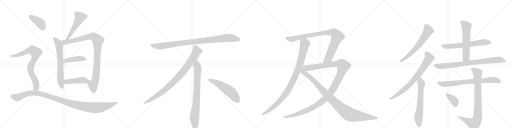
t = 0.00 s
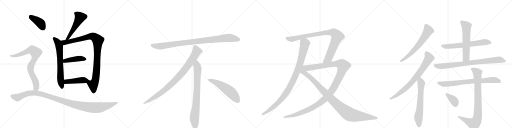
t = 4.31 s
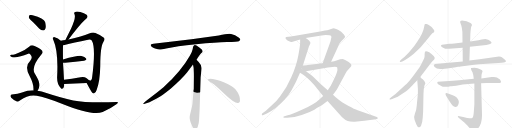
t = 8.61 s
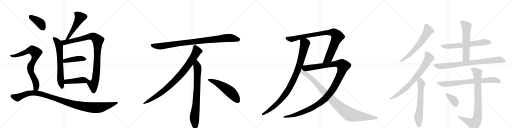
t = 12.92 s
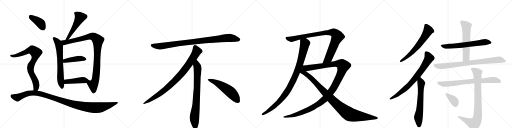
t = 17.22 s
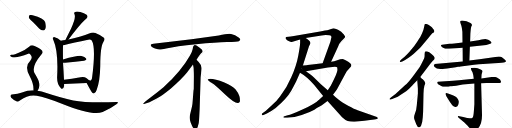
t = 21.53 s

The animated SVG that drew these frames (rendered in a browser with its animation timeline set to each time). Animation: 25 CSS @keyframes rules; one cycle of 21.53 s.

<svg version="1.1" viewBox="0 0 4096 1024" xmlns="http://www.w3.org/2000/svg">
  <g stroke="lightgray" stroke-dasharray="1,1" stroke-width="1" transform="scale(4, 4)">
    <line x1="0" y1="0" x2="256" y2="256"></line>
    <line x1="256" y1="0" x2="0" y2="256"></line>
    <line x1="128" y1="0" x2="128" y2="256"></line>
    <line x1="0" y1="128" x2="256" y2="128"></line>
    <line x1="256" y1="0" x2="512" y2="256"></line>
    <line x1="512" y1="0" x2="256" y2="256"></line>
    <line x1="384" y1="0" x2="384" y2="256"></line>
    <line x1="256" y1="128" x2="512" y2="128"></line>
    <line x1="512" y1="0" x2="768" y2="256"></line>
    <line x1="768" y1="0" x2="512" y2="256"></line>
    <line x1="640" y1="0" x2="640" y2="256"></line>
    <line x1="512" y1="128" x2="768" y2="128"></line>
    <line x1="768" y1="0" x2="1024" y2="256"></line>
    <line x1="1024" y1="0" x2="768" y2="256"></line>
    <line x1="896" y1="0" x2="896" y2="256"></line>
    <line x1="768" y1="128" x2="1024" y2="128"></line>
  </g>
<g transform="scale(1, -1) translate(0, -850)">
   <style type="text/css">
    @keyframes keyframes0 {
      from {
       stroke: black;
       stroke-dashoffset: 517;
       stroke-width: 128;
       }
       63% {
       animation-timing-function: step-end;
       stroke: black;
       stroke-dashoffset: 0;
       stroke-width: 128;
       }
       to {
       stroke: black;
       stroke-width: 1024;
       }
       }
       #make-me-a-hanzi-animation-0 {
         animation: keyframes0 0.670736s both;
         animation-delay: 0.000000s;
         animation-timing-function: linear;
       }
    @keyframes keyframes1 {
      from {
       stroke: black;
       stroke-dashoffset: 661;
       stroke-width: 128;
       }
       68% {
       animation-timing-function: step-end;
       stroke: black;
       stroke-dashoffset: 0;
       stroke-width: 128;
       }
       to {
       stroke: black;
       stroke-width: 1024;
       }
       }
       #make-me-a-hanzi-animation-1 {
         animation: keyframes1 0.787923s both;
         animation-delay: 0.670736s;
         animation-timing-function: linear;
       }
    @keyframes keyframes2 {
      from {
       stroke: black;
       stroke-dashoffset: 979;
       stroke-width: 128;
       }
       76% {
       animation-timing-function: step-end;
       stroke: black;
       stroke-dashoffset: 0;
       stroke-width: 128;
       }
       to {
       stroke: black;
       stroke-width: 1024;
       }
       }
       #make-me-a-hanzi-animation-2 {
         animation: keyframes2 1.046712s both;
         animation-delay: 1.458659s;
         animation-timing-function: linear;
       }
    @keyframes keyframes3 {
      from {
       stroke: black;
       stroke-dashoffset: 432;
       stroke-width: 128;
       }
       58% {
       animation-timing-function: step-end;
       stroke: black;
       stroke-dashoffset: 0;
       stroke-width: 128;
       }
       to {
       stroke: black;
       stroke-width: 1024;
       }
       }
       #make-me-a-hanzi-animation-3 {
         animation: keyframes3 0.601562s both;
         animation-delay: 2.505371s;
         animation-timing-function: linear;
       }
    @keyframes keyframes4 {
      from {
       stroke: black;
       stroke-dashoffset: 444;
       stroke-width: 128;
       }
       59% {
       animation-timing-function: step-end;
       stroke: black;
       stroke-dashoffset: 0;
       stroke-width: 128;
       }
       to {
       stroke: black;
       stroke-width: 1024;
       }
       }
       #make-me-a-hanzi-animation-4 {
         animation: keyframes4 0.611328s both;
         animation-delay: 3.106934s;
         animation-timing-function: linear;
       }
    @keyframes keyframes5 {
      from {
       stroke: black;
       stroke-dashoffset: 396;
       stroke-width: 128;
       }
       56% {
       animation-timing-function: step-end;
       stroke: black;
       stroke-dashoffset: 0;
       stroke-width: 128;
       }
       to {
       stroke: black;
       stroke-width: 1024;
       }
       }
       #make-me-a-hanzi-animation-5 {
         animation: keyframes5 0.572266s both;
         animation-delay: 3.718262s;
         animation-timing-function: linear;
       }
    @keyframes keyframes6 {
      from {
       stroke: black;
       stroke-dashoffset: 790;
       stroke-width: 128;
       }
       72% {
       animation-timing-function: step-end;
       stroke: black;
       stroke-dashoffset: 0;
       stroke-width: 128;
       }
       to {
       stroke: black;
       stroke-width: 1024;
       }
       }
       #make-me-a-hanzi-animation-6 {
         animation: keyframes6 0.892904s both;
         animation-delay: 4.290527s;
         animation-timing-function: linear;
       }
    @keyframes keyframes7 {
      from {
       stroke: black;
       stroke-dashoffset: 1121;
       stroke-width: 128;
       }
       78% {
       animation-timing-function: step-end;
       stroke: black;
       stroke-dashoffset: 0;
       stroke-width: 128;
       }
       to {
       stroke: black;
       stroke-width: 1024;
       }
       }
       #make-me-a-hanzi-animation-7 {
         animation: keyframes7 1.162272s both;
         animation-delay: 5.183431s;
         animation-timing-function: linear;
       }
    @keyframes keyframes8 {
      from {
       stroke: black;
       stroke-dashoffset: 952;
       stroke-width: 128;
       }
       76% {
       animation-timing-function: step-end;
       stroke: black;
       stroke-dashoffset: 0;
       stroke-width: 128;
       }
       to {
       stroke: black;
       stroke-width: 1024;
       }
       }
       #make-me-a-hanzi-animation-8 {
         animation: keyframes8 1.024740s both;
         animation-delay: 6.345703s;
         animation-timing-function: linear;
       }
    @keyframes keyframes9 {
      from {
       stroke: black;
       stroke-dashoffset: 897;
       stroke-width: 128;
       }
       74% {
       animation-timing-function: step-end;
       stroke: black;
       stroke-dashoffset: 0;
       stroke-width: 128;
       }
       to {
       stroke: black;
       stroke-width: 1024;
       }
       }
       #make-me-a-hanzi-animation-9 {
         animation: keyframes9 0.979980s both;
         animation-delay: 7.370443s;
         animation-timing-function: linear;
       }
    @keyframes keyframes10 {
      from {
       stroke: black;
       stroke-dashoffset: 792;
       stroke-width: 128;
       }
       72% {
       animation-timing-function: step-end;
       stroke: black;
       stroke-dashoffset: 0;
       stroke-width: 128;
       }
       to {
       stroke: black;
       stroke-width: 1024;
       }
       }
       #make-me-a-hanzi-animation-10 {
         animation: keyframes10 0.894531s both;
         animation-delay: 8.350423s;
         animation-timing-function: linear;
       }
    @keyframes keyframes11 {
      from {
       stroke: black;
       stroke-dashoffset: 548;
       stroke-width: 128;
       }
       64% {
       animation-timing-function: step-end;
       stroke: black;
       stroke-dashoffset: 0;
       stroke-width: 128;
       }
       to {
       stroke: black;
       stroke-width: 1024;
       }
       }
       #make-me-a-hanzi-animation-11 {
         animation: keyframes11 0.695964s both;
         animation-delay: 9.244954s;
         animation-timing-function: linear;
       }
    @keyframes keyframes12 {
      from {
       stroke: black;
       stroke-dashoffset: 979;
       stroke-width: 128;
       }
       76% {
       animation-timing-function: step-end;
       stroke: black;
       stroke-dashoffset: 0;
       stroke-width: 128;
       }
       to {
       stroke: black;
       stroke-width: 1024;
       }
       }
       #make-me-a-hanzi-animation-12 {
         animation: keyframes12 1.046712s both;
         animation-delay: 9.940918s;
         animation-timing-function: linear;
       }
    @keyframes keyframes13 {
      from {
       stroke: black;
       stroke-dashoffset: 920;
       stroke-width: 128;
       }
       75% {
       animation-timing-function: step-end;
       stroke: black;
       stroke-dashoffset: 0;
       stroke-width: 128;
       }
       to {
       stroke: black;
       stroke-width: 1024;
       }
       }
       #make-me-a-hanzi-animation-13 {
         animation: keyframes13 0.998698s both;
         animation-delay: 10.987630s;
         animation-timing-function: linear;
       }
    @keyframes keyframes14 {
      from {
       stroke: black;
       stroke-dashoffset: 1246;
       stroke-width: 128;
       }
       80% {
       animation-timing-function: step-end;
       stroke: black;
       stroke-dashoffset: 0;
       stroke-width: 128;
       }
       to {
       stroke: black;
       stroke-width: 1024;
       }
       }
       #make-me-a-hanzi-animation-14 {
         animation: keyframes14 1.263997s both;
         animation-delay: 11.986328s;
         animation-timing-function: linear;
       }
    @keyframes keyframes15 {
      from {
       stroke: black;
       stroke-dashoffset: 1021;
       stroke-width: 128;
       }
       77% {
       animation-timing-function: step-end;
       stroke: black;
       stroke-dashoffset: 0;
       stroke-width: 128;
       }
       to {
       stroke: black;
       stroke-width: 1024;
       }
       }
       #make-me-a-hanzi-animation-15 {
         animation: keyframes15 1.080892s both;
         animation-delay: 13.250326s;
         animation-timing-function: linear;
       }
    @keyframes keyframes16 {
      from {
       stroke: black;
       stroke-dashoffset: 638;
       stroke-width: 128;
       }
       67% {
       animation-timing-function: step-end;
       stroke: black;
       stroke-dashoffset: 0;
       stroke-width: 128;
       }
       to {
       stroke: black;
       stroke-width: 1024;
       }
       }
       #make-me-a-hanzi-animation-16 {
         animation: keyframes16 0.769206s both;
         animation-delay: 14.331217s;
         animation-timing-function: linear;
       }
    @keyframes keyframes17 {
      from {
       stroke: black;
       stroke-dashoffset: 766;
       stroke-width: 128;
       }
       71% {
       animation-timing-function: step-end;
       stroke: black;
       stroke-dashoffset: 0;
       stroke-width: 128;
       }
       to {
       stroke: black;
       stroke-width: 1024;
       }
       }
       #make-me-a-hanzi-animation-17 {
         animation: keyframes17 0.873372s both;
         animation-delay: 15.100423s;
         animation-timing-function: linear;
       }
    @keyframes keyframes18 {
      from {
       stroke: black;
       stroke-dashoffset: 637;
       stroke-width: 128;
       }
       67% {
       animation-timing-function: step-end;
       stroke: black;
       stroke-dashoffset: 0;
       stroke-width: 128;
       }
       to {
       stroke: black;
       stroke-width: 1024;
       }
       }
       #make-me-a-hanzi-animation-18 {
         animation: keyframes18 0.768392s both;
         animation-delay: 15.973796s;
         animation-timing-function: linear;
       }
    @keyframes keyframes19 {
      from {
       stroke: black;
       stroke-dashoffset: 643;
       stroke-width: 128;
       }
       68% {
       animation-timing-function: step-end;
       stroke: black;
       stroke-dashoffset: 0;
       stroke-width: 128;
       }
       to {
       stroke: black;
       stroke-width: 1024;
       }
       }
       #make-me-a-hanzi-animation-19 {
         animation: keyframes19 0.773275s both;
         animation-delay: 16.742188s;
         animation-timing-function: linear;
       }
    @keyframes keyframes20 {
      from {
       stroke: black;
       stroke-dashoffset: 589;
       stroke-width: 128;
       }
       66% {
       animation-timing-function: step-end;
       stroke: black;
       stroke-dashoffset: 0;
       stroke-width: 128;
       }
       to {
       stroke: black;
       stroke-width: 1024;
       }
       }
       #make-me-a-hanzi-animation-20 {
         animation: keyframes20 0.729329s both;
         animation-delay: 17.515462s;
         animation-timing-function: linear;
       }
    @keyframes keyframes21 {
      from {
       stroke: black;
       stroke-dashoffset: 820;
       stroke-width: 128;
       }
       73% {
       animation-timing-function: step-end;
       stroke: black;
       stroke-dashoffset: 0;
       stroke-width: 128;
       }
       to {
       stroke: black;
       stroke-width: 1024;
       }
       }
       #make-me-a-hanzi-animation-21 {
         animation: keyframes21 0.917318s both;
         animation-delay: 18.244792s;
         animation-timing-function: linear;
       }
    @keyframes keyframes22 {
      from {
       stroke: black;
       stroke-dashoffset: 753;
       stroke-width: 128;
       }
       71% {
       animation-timing-function: step-end;
       stroke: black;
       stroke-dashoffset: 0;
       stroke-width: 128;
       }
       to {
       stroke: black;
       stroke-width: 1024;
       }
       }
       #make-me-a-hanzi-animation-22 {
         animation: keyframes22 0.862793s both;
         animation-delay: 19.162109s;
         animation-timing-function: linear;
       }
    @keyframes keyframes23 {
      from {
       stroke: black;
       stroke-dashoffset: 862;
       stroke-width: 128;
       }
       74% {
       animation-timing-function: step-end;
       stroke: black;
       stroke-dashoffset: 0;
       stroke-width: 128;
       }
       to {
       stroke: black;
       stroke-width: 1024;
       }
       }
       #make-me-a-hanzi-animation-23 {
         animation: keyframes23 0.951497s both;
         animation-delay: 20.024902s;
         animation-timing-function: linear;
       }
    @keyframes keyframes24 {
      from {
       stroke: black;
       stroke-dashoffset: 366;
       stroke-width: 128;
       }
       54% {
       animation-timing-function: step-end;
       stroke: black;
       stroke-dashoffset: 0;
       stroke-width: 128;
       }
       to {
       stroke: black;
       stroke-width: 1024;
       }
       }
       #make-me-a-hanzi-animation-24 {
         animation: keyframes24 0.547852s both;
         animation-delay: 20.976400s;
         animation-timing-function: linear;
       }
</style>
<path d="M 548 534 Q 638 654 676 688 Q 682 694 690 700 Q 709 716 693 732 Q 674 745 643 754 Q 613 761 601 755 Q 588 749 596 737 Q 609 707 568 621 Q 546 578 523 530 C 510 503 530 510 548 534 Z" fill="lightgray"></path> 
<path d="M 486 525 Q 464 544 438 552 Q 431 555 425 550 Q 418 546 426 533 Q 468 440 457 237 Q 454 174 489 143 Q 490 143 492 141 Q 508 134 513 165 Q 513 172 514 178 L 512 212 Q 509 279 504 348 L 504 374 Q 503 438 504 489 C 504 511 504 511 486 525 Z" fill="lightgray"></path> 
<path d="M 693 187 Q 705 163 732 117 Q 741 101 751 103 Q 766 106 773 131 Q 800 201 802 323 Q 802 479 828 517 Q 843 538 831 549 Q 809 568 763 586 Q 744 596 713 582 Q 656 558 548 534 L 523 530 Q 504 529 486 525 C 456 520 474 484 504 489 Q 510 489 516 490 Q 589 508 705 532 Q 724 536 734 527 Q 768 472 737 232 Q 736 210 727 207 Q 724 206 712 209 C 684 205 684 205 693 187 Z" fill="lightgray"></path> 
<path d="M 504 348 Q 511 347 522 348 Q 609 358 673 365 Q 698 368 689 382 Q 679 398 652 403 Q 622 409 504 374 C 475 366 474 350 504 348 Z" fill="lightgray"></path> 
<path d="M 514 178 Q 602 182 693 187 C 723 189 730 189 712 209 Q 705 218 690 227 Q 674 237 644 232 Q 571 219 512 212 C 482 208 484 177 514 178 Z" fill="lightgray"></path> 
<path d="M 265 673 Q 287 651 313 623 Q 328 607 346 607 Q 358 608 364 623 Q 371 639 361 674 Q 352 704 261 728 Q 243 732 236 729 Q 230 725 231 710 Q 235 697 265 673 Z" fill="lightgray"></path> 
<path d="M 301 125 Q 322 152 311 197 Q 304 219 278 262 Q 247 316 331 415 Q 365 443 285 478 Q 281 481 276 482 Q 252 495 233 477 Q 203 452 163 435 Q 109 410 91 412 Q 84 412 81 407 Q 80 401 89 397 Q 131 381 226 420 Q 233 424 243 415 Q 265 393 242 364 Q 193 318 237 243 Q 273 174 267 127 C 266 97 286 99 301 125 Z" fill="lightgray"></path> 
<path d="M 267 127 Q 221 128 176 111 Q 145 99 95 95 Q 88 95 85 86 Q 81 79 90 69 Q 108 51 132 40 Q 144 34 162 48 Q 226 96 294 84 Q 361 72 500 19 Q 740 -78 821 -46 Q 882 -21 934 18 Q 956 34 932 34 Q 701 25 586 46 Q 490 67 365 108 Q 334 121 301 125 L 267 127 Z" fill="lightgray"></path> 
<path d="M 1750 566 L 1532 537 L 1227 500 Q 1194 497 1211 479 Q 1219 472 1240 463 Q 1268 455 1277 454 Q 1287 453 1329 462 Q 1407 481 1569 497 Q 1731 512 1816 514 Q 1901 516 1911 521 Q 1933 531 1912 548 Q 1880 575 1849 579 Q 1819 583 1750 566 Z" fill="lightgray"></path> 
<path d="M 1572 372 Q 1600 415 1607 422 L 1618 432 Q 1621 435 1621 441 Q 1621 446 1614 454 Q 1596 471 1572 486 Q 1561 491 1557 490 L 1552 487 Q 1550 486 1548 482 Q 1546 477 1545 476 L 1541 456 Q 1538 437 1520 406 Q 1448 278 1308 152 Q 1259 111 1204 70 Q 1150 29 1148 24 Q 1141 14 1158 20 L 1183 28 Q 1203 33 1271 72 Q 1292 83 1365 141 Q 1446 209 1496 270 L 1544 334 L 1572 372 Z" fill="lightgray"></path> 
<path d="M 1597 -24 L 1605 232 L 1611 284 Q 1613 300 1613 307 Q 1613 328 1595 346 Q 1593 351 1572 372 C 1551 394 1539 364 1544 334 L 1549 306 Q 1551 265 1551 244 L 1550 138 Q 1548 132 1546 102 L 1542 49 Q 1540 16 1536 -2 L 1521 -64 Q 1513 -92 1522 -117 L 1524 -126 Q 1526 -132 1538 -159 Q 1551 -186 1563 -185 Q 1575 -184 1582 -163 L 1590 -133 Q 1593 -110 1594 -82 L 1597 -24 Z" fill="lightgray"></path> 
<path d="M 1662 215 Q 1665 204 1695 186 Q 1725 167 1801 94 Q 1878 21 1905 26 Q 1915 27 1920 41 Q 1924 85 1885 135 Q 1860 165 1795 191 Q 1712 222 1674 219 Q 1661 219 1662 215 Z" fill="lightgray"></path> 
<path d="M 2401 535 L 2401 509 Q 2401 486 2386 404 Q 2371 322 2330 232 Q 2298 154 2240 79 Q 2212 41 2179 12 L 2127 -35 L 2097 -58 Q 2093 -62 2095 -68 Q 2097 -74 2103 -71 L 2135 -57 Q 2167 -43 2205 -14 Q 2294 61 2330 124 Q 2348 157 2369 198 L 2400 268 L 2423 326 L 2472 480 L 2482 500 Q 2488 512 2472 526 Q 2457 540 2445 546 C 2420 563 2401 565 2401 535 Z" fill="lightgray"></path> 
<path d="M 2561 598 L 2386 568 Q 2347 561 2326 559 L 2289 554 Q 2284 551 2284 546 Q 2284 534 2313 520 Q 2323 516 2330 515 Q 2338 514 2354 521 Q 2370 527 2401 535 L 2445 546 L 2572 567 L 2605 570 Q 2644 570 2648 565 Q 2652 559 2651 549 Q 2647 542 2647 532 L 2643 516 L 2581 345 C 2571 317 2636 330 2649 357 L 2706 481 Q 2712 502 2732 523 L 2748 539 Q 2751 541 2757 549 Q 2765 556 2757 565 Q 2753 574 2741 585 Q 2730 596 2717 604 Q 2705 612 2689 618 Q 2673 624 2668 624 L 2649 618 Q 2630 612 2618 609 L 2600 606 Q 2582 602 2561 598 Z" fill="lightgray"></path> 
<path d="M 2585 82 L 2557 57 Q 2520 20 2424 -23 Q 2328 -67 2302 -72 L 2275 -79 Q 2264 -81 2267 -88 Q 2268 -92 2281 -92 L 2298 -92 Q 2352 -92 2414 -70 Q 2477 -48 2515 -27 Q 2535 -14 2553 -4 Q 2572 6 2588 19 L 2620 43 L 2664 92 L 2695 134 L 2764 263 Q 2774 281 2785 292 L 2801 310 Q 2810 320 2811 327 Q 2811 343 2772 364 Q 2756 375 2742 378 L 2721 377 L 2692 366 Q 2677 360 2649 357 L 2581 345 L 2462 330 Q 2461 329 2423 326 C 2393 323 2418 275 2448 280 L 2623 310 L 2679 316 Q 2696 315 2698 311 Q 2702 293 2696 274 Q 2691 254 2671 215 L 2646 164 L 2622 128 L 2585 82 Z" fill="lightgray"></path> 
<path d="M 2400 268 L 2429 251 Q 2453 234 2484 202 Q 2515 170 2530 150 L 2585 82 L 2620 43 L 2737 -88 Q 2760 -110 2781 -117 Q 2802 -124 2837 -123 L 2915 -115 Q 2967 -111 2994 -106 L 3016 -101 Q 3023 -100 3022 -94 Q 3021 -88 3015 -86 L 2861 -32 Q 2838 -24 2785 4 Q 2733 31 2710 52 Q 2677 78 2664 92 L 2622 128 L 2567 176 L 2528 214 Q 2493 248 2481 256 Q 2469 266 2448 280 C 2388 322 2325 312 2400 268 Z" fill="lightgray"></path> 
<path d="M 3380 490 L 3427 546 Q 3455 582 3461 586 Q 3468 590 3471 593 Q 3481 602 3464 620 Q 3458 632 3439 644 Q 3421 656 3412 658 Q 3403 660 3401 658 L 3397 654 L 3392 630 Q 3389 610 3376 582 Q 3364 554 3349 534 Q 3338 515 3314 482 L 3274 434 Q 3257 415 3237 396 L 3210 374 Q 3198 362 3198 360 Q 3198 357 3202 355 Q 3207 353 3223 361 L 3244 373 Q 3271 387 3288 402 Q 3306 415 3323 432 L 3355 462 Q 3366 474 3380 490 Z" fill="lightgray"></path> 
<path d="M 3116 59 L 3118 54 Q 3119 53 3137 58 L 3162 68 Q 3182 76 3203 91 L 3240 115 Q 3257 126 3290 159 Q 3304 172 3338 208 L 3362 234 L 3441 338 Q 3444 344 3461 362 Q 3475 373 3476 378 Q 3478 383 3477 390 Q 3473 403 3454 417 L 3434 432 Q 3408 444 3402 438 Q 3397 432 3397 416 Q 3397 399 3396 394 Q 3395 388 3387 370 L 3370 337 Q 3361 319 3348 300 L 3313 253 Q 3269 192 3240 168 L 3164 98 L 3132 74 Q 3116 61 3116 59 Z" fill="lightgray"></path> 
<path d="M 3338 208 L 3343 142 L 3343 101 L 3334 6 Q 3332 -30 3319 -60 Q 3307 -90 3317 -109 L 3330 -144 Q 3341 -168 3349 -168 Q 3360 -172 3369 -153 Q 3379 -134 3382 -90 Q 3385 -47 3385 -39 L 3388 102 Q 3389 143 3395 164 L 3403 184 Q 3403 197 3382 216 Q 3378 217 3362 234 C 3341 255 3336 238 3338 208 Z" fill="lightgray"></path> 
<path d="M 3759 476 L 3890 491 Q 3949 500 3926 519 Q 3910 531 3905 533 L 3890 537 Q 3881 539 3854 534 Q 3827 528 3801 524 L 3761 519 L 3700 511 L 3634 503 Q 3616 502 3596 500 L 3536 492 Q 3518 487 3538 472 Q 3548 465 3562 461 L 3592 461 Q 3613 461 3620 462 L 3701 469 L 3759 476 Z" fill="lightgray"></path> 
<path d="M 3755 367 L 3759 476 L 3761 519 L 3763 583 L 3765 605 Q 3768 642 3776 649 Q 3776 660 3764 667 Q 3735 683 3696 686 Q 3687 686 3683 682 Q 3678 675 3686 659 Q 3694 643 3699 596 L 3700 511 L 3701 469 L 3702 359 C 3702 329 3754 337 3755 367 Z" fill="lightgray"></path> 
<path d="M 3991 398 L 3836 376 L 3755 367 L 3702 359 L 3479 338 Q 3475 338 3470 326 Q 3470 322 3477 315 Q 3490 298 3522 298 Q 3534 298 3577 303 L 3646 312 L 3664 316 Q 3679 316 3685 318 L 3793 332 Q 3832 336 3864 338 L 3954 344 Q 4030 349 4038 352 Q 4047 355 4048 360 Q 4049 364 4035 376 L 4015 393 Q 4010 397 3991 398 Z" fill="lightgray"></path> 
<path d="M 3587 157 L 3602 160 Q 3607 161 3612 161 L 3649 165 L 3702 174 L 3795 183 L 3849 185 L 3892 186 Q 3902 187 3933 187 L 3988 186 Q 4004 186 4006 190 Q 4008 193 4008 198 Q 4004 209 4000 215 L 3975 230 Q 3963 237 3933 234 L 3851 223 L 3790 221 L 3672 209 Q 3648 207 3623 204 L 3503 196 Q 3496 191 3498 186 Q 3498 178 3537 158 Q 3539 156 3561 156 Q 3583 156 3587 157 Z" fill="lightgray"></path> 
<path d="M 3795 183 L 3795 17 L 3791 -37 Q 3788 -87 3778 -94 Q 3770 -97 3759 -96 L 3737 -93 L 3706 -85 L 3675 -79 Q 3665 -77 3663 -80 Q 3661 -83 3669 -91 L 3717 -131 L 3741 -156 Q 3754 -170 3765 -184 Q 3777 -199 3784 -202 Q 3791 -205 3808 -191 Q 3858 -156 3856 -65 L 3849 185 L 3851 223 L 3852 247 Q 3852 254 3856 266 Q 3861 277 3860 283 Q 3859 289 3845 295 Q 3821 309 3796 309 Q 3772 309 3769 306 Q 3766 302 3771 289 L 3780 272 L 3786 251 L 3790 221 L 3795 183 Z" fill="lightgray"></path> 
<path d="M 3622 89 L 3584 102 Q 3566 108 3567 104 Q 3559 102 3572 78 L 3597 38 L 3618 9 Q 3636 -10 3651 -4 Q 3660 -2 3666 13 Q 3673 27 3670 42 Q 3661 75 3622 89 Z" fill="lightgray"></path> 
      <clipPath id="make-me-a-hanzi-clip-0">
      <path d="M 548 534 Q 638 654 676 688 Q 682 694 690 700 Q 709 716 693 732 Q 674 745 643 754 Q 613 761 601 755 Q 588 749 596 737 Q 609 707 568 621 Q 546 578 523 530 C 510 503 530 510 548 534 Z" fill="lightgray"></path>
      </clipPath>
      <path clip-path="url(#make-me-a-hanzi-clip-0)" d="M 604 745 L 618 738 L 640 711 L 548 548 L 528 536 " fill="none" id="make-me-a-hanzi-animation-0" stroke-dasharray="389 778" stroke-linecap="round"></path>

      <clipPath id="make-me-a-hanzi-clip-1">
      <path d="M 486 525 Q 464 544 438 552 Q 431 555 425 550 Q 418 546 426 533 Q 468 440 457 237 Q 454 174 489 143 Q 490 143 492 141 Q 508 134 513 165 Q 513 172 514 178 L 512 212 Q 509 279 504 348 L 504 374 Q 503 438 504 489 C 504 511 504 511 486 525 Z" fill="lightgray"></path>
      </clipPath>
      <path clip-path="url(#make-me-a-hanzi-clip-1)" d="M 433 542 L 465 507 L 476 470 L 483 228 L 497 152 " fill="none" id="make-me-a-hanzi-animation-1" stroke-dasharray="533 1066" stroke-linecap="round"></path>

      <clipPath id="make-me-a-hanzi-clip-2">
      <path d="M 693 187 Q 705 163 732 117 Q 741 101 751 103 Q 766 106 773 131 Q 800 201 802 323 Q 802 479 828 517 Q 843 538 831 549 Q 809 568 763 586 Q 744 596 713 582 Q 656 558 548 534 L 523 530 Q 504 529 486 525 C 456 520 474 484 504 489 Q 510 489 516 490 Q 589 508 705 532 Q 724 536 734 527 Q 768 472 737 232 Q 736 210 727 207 Q 724 206 712 209 C 684 205 684 205 693 187 Z" fill="lightgray"></path>
      </clipPath>
      <path clip-path="url(#make-me-a-hanzi-clip-2)" d="M 493 521 L 508 513 L 532 513 L 730 560 L 759 551 L 783 528 L 774 297 L 762 205 L 745 170 L 750 118 " fill="none" id="make-me-a-hanzi-animation-2" stroke-dasharray="851 1702" stroke-linecap="round"></path>

      <clipPath id="make-me-a-hanzi-clip-3">
      <path d="M 504 348 Q 511 347 522 348 Q 609 358 673 365 Q 698 368 689 382 Q 679 398 652 403 Q 622 409 504 374 C 475 366 474 350 504 348 Z" fill="lightgray"></path>
      </clipPath>
      <path clip-path="url(#make-me-a-hanzi-clip-3)" d="M 508 355 L 520 365 L 623 381 L 655 383 L 678 376 " fill="none" id="make-me-a-hanzi-animation-3" stroke-dasharray="304 608" stroke-linecap="round"></path>

      <clipPath id="make-me-a-hanzi-clip-4">
      <path d="M 514 178 Q 602 182 693 187 C 723 189 730 189 712 209 Q 705 218 690 227 Q 674 237 644 232 Q 571 219 512 212 C 482 208 484 177 514 178 Z" fill="lightgray"></path>
      </clipPath>
      <path clip-path="url(#make-me-a-hanzi-clip-4)" d="M 519 207 L 530 196 L 668 210 L 702 208 " fill="none" id="make-me-a-hanzi-animation-4" stroke-dasharray="316 632" stroke-linecap="round"></path>

      <clipPath id="make-me-a-hanzi-clip-5">
      <path d="M 265 673 Q 287 651 313 623 Q 328 607 346 607 Q 358 608 364 623 Q 371 639 361 674 Q 352 704 261 728 Q 243 732 236 729 Q 230 725 231 710 Q 235 697 265 673 Z" fill="lightgray"></path>
      </clipPath>
      <path clip-path="url(#make-me-a-hanzi-clip-5)" d="M 242 720 L 327 662 L 343 628 " fill="none" id="make-me-a-hanzi-animation-5" stroke-dasharray="268 536" stroke-linecap="round"></path>

      <clipPath id="make-me-a-hanzi-clip-6">
      <path d="M 301 125 Q 322 152 311 197 Q 304 219 278 262 Q 247 316 331 415 Q 365 443 285 478 Q 281 481 276 482 Q 252 495 233 477 Q 203 452 163 435 Q 109 410 91 412 Q 84 412 81 407 Q 80 401 89 397 Q 131 381 226 420 Q 233 424 243 415 Q 265 393 242 364 Q 193 318 237 243 Q 273 174 267 127 C 266 97 286 99 301 125 Z" fill="lightgray"></path>
      </clipPath>
      <path clip-path="url(#make-me-a-hanzi-clip-6)" d="M 88 405 L 129 405 L 247 449 L 265 446 L 287 429 L 279 386 L 249 332 L 243 303 L 251 262 L 288 184 L 290 150 L 273 133 " fill="none" id="make-me-a-hanzi-animation-6" stroke-dasharray="662 1324" stroke-linecap="round"></path>

      <clipPath id="make-me-a-hanzi-clip-7">
      <path d="M 267 127 Q 221 128 176 111 Q 145 99 95 95 Q 88 95 85 86 Q 81 79 90 69 Q 108 51 132 40 Q 144 34 162 48 Q 226 96 294 84 Q 361 72 500 19 Q 740 -78 821 -46 Q 882 -21 934 18 Q 956 34 932 34 Q 701 25 586 46 Q 490 67 365 108 Q 334 121 301 125 L 267 127 Z" fill="lightgray"></path>
      </clipPath>
      <path clip-path="url(#make-me-a-hanzi-clip-7)" d="M 99 81 L 140 70 L 232 104 L 305 104 L 605 11 L 747 -11 L 813 -8 L 936 26 " fill="none" id="make-me-a-hanzi-animation-7" stroke-dasharray="993 1986" stroke-linecap="round"></path>

      <clipPath id="make-me-a-hanzi-clip-8">
      <path d="M 1750 566 L 1532 537 L 1227 500 Q 1194 497 1211 479 Q 1219 472 1240 463 Q 1268 455 1277 454 Q 1287 453 1329 462 Q 1407 481 1569 497 Q 1731 512 1816 514 Q 1901 516 1911 521 Q 1933 531 1912 548 Q 1880 575 1849 579 Q 1819 583 1750 566 Z" fill="lightgray"></path>
      </clipPath>
      <path clip-path="url(#make-me-a-hanzi-clip-8)" d="M 1219 489 L 1241 482 L 1298 482 L 1527 515 L 1810 546 L 1849 547 L 1909 535 " fill="none" id="make-me-a-hanzi-animation-8" stroke-dasharray="824 1648" stroke-linecap="round"></path>

      <clipPath id="make-me-a-hanzi-clip-9">
      <path d="M 1572 372 Q 1600 415 1607 422 L 1618 432 Q 1621 435 1621 441 Q 1621 446 1614 454 Q 1596 471 1572 486 Q 1561 491 1557 490 L 1552 487 Q 1550 486 1548 482 Q 1546 477 1545 476 L 1541 456 Q 1538 437 1520 406 Q 1448 278 1308 152 Q 1259 111 1204 70 Q 1150 29 1148 24 Q 1141 14 1158 20 L 1183 28 Q 1203 33 1271 72 Q 1292 83 1365 141 Q 1446 209 1496 270 L 1544 334 L 1572 372 Z" fill="lightgray"></path>
      </clipPath>
      <path clip-path="url(#make-me-a-hanzi-clip-9)" d="M 1562 477 L 1575 440 L 1571 431 L 1525 357 L 1445 252 L 1343 151 L 1288 107 L 1153 23 " fill="none" id="make-me-a-hanzi-animation-9" stroke-dasharray="769 1538" stroke-linecap="round"></path>

      <clipPath id="make-me-a-hanzi-clip-10">
      <path d="M 1597 -24 L 1605 232 L 1611 284 Q 1613 300 1613 307 Q 1613 328 1595 346 Q 1593 351 1572 372 C 1551 394 1539 364 1544 334 L 1549 306 Q 1551 265 1551 244 L 1550 138 Q 1548 132 1546 102 L 1542 49 Q 1540 16 1536 -2 L 1521 -64 Q 1513 -92 1522 -117 L 1524 -126 Q 1526 -132 1538 -159 Q 1551 -186 1563 -185 Q 1575 -184 1582 -163 L 1590 -133 Q 1593 -110 1594 -82 L 1597 -24 Z" fill="lightgray"></path>
      </clipPath>
      <path clip-path="url(#make-me-a-hanzi-clip-10)" d="M 1573 361 L 1574 327 L 1581 309 L 1577 150 L 1569 15 L 1555 -94 L 1563 -172 " fill="none" id="make-me-a-hanzi-animation-10" stroke-dasharray="664 1328" stroke-linecap="round"></path>

      <clipPath id="make-me-a-hanzi-clip-11">
      <path d="M 1662 215 Q 1665 204 1695 186 Q 1725 167 1801 94 Q 1878 21 1905 26 Q 1915 27 1920 41 Q 1924 85 1885 135 Q 1860 165 1795 191 Q 1712 222 1674 219 Q 1661 219 1662 215 Z" fill="lightgray"></path>
      </clipPath>
      <path clip-path="url(#make-me-a-hanzi-clip-11)" d="M 1669 214 L 1712 198 L 1817 136 L 1865 93 L 1901 45 " fill="none" id="make-me-a-hanzi-animation-11" stroke-dasharray="420 840" stroke-linecap="round"></path>

      <clipPath id="make-me-a-hanzi-clip-12">
      <path d="M 2401 535 L 2401 509 Q 2401 486 2386 404 Q 2371 322 2330 232 Q 2298 154 2240 79 Q 2212 41 2179 12 L 2127 -35 L 2097 -58 Q 2093 -62 2095 -68 Q 2097 -74 2103 -71 L 2135 -57 Q 2167 -43 2205 -14 Q 2294 61 2330 124 Q 2348 157 2369 198 L 2400 268 L 2423 326 L 2472 480 L 2482 500 Q 2488 512 2472 526 Q 2457 540 2445 546 C 2420 563 2401 565 2401 535 Z" fill="lightgray"></path>
      </clipPath>
      <path clip-path="url(#make-me-a-hanzi-clip-12)" d="M 2410 529 L 2440 502 L 2396 328 L 2344 202 L 2300 121 L 2239 43 L 2201 5 L 2101 -64 " fill="none" id="make-me-a-hanzi-animation-12" stroke-dasharray="851 1702" stroke-linecap="round"></path>

      <clipPath id="make-me-a-hanzi-clip-13">
      <path d="M 2561 598 L 2386 568 Q 2347 561 2326 559 L 2289 554 Q 2284 551 2284 546 Q 2284 534 2313 520 Q 2323 516 2330 515 Q 2338 514 2354 521 Q 2370 527 2401 535 L 2445 546 L 2572 567 L 2605 570 Q 2644 570 2648 565 Q 2652 559 2651 549 Q 2647 542 2647 532 L 2643 516 L 2581 345 C 2571 317 2636 330 2649 357 L 2706 481 Q 2712 502 2732 523 L 2748 539 Q 2751 541 2757 549 Q 2765 556 2757 565 Q 2753 574 2741 585 Q 2730 596 2717 604 Q 2705 612 2689 618 Q 2673 624 2668 624 L 2649 618 Q 2630 612 2618 609 L 2600 606 Q 2582 602 2561 598 Z" fill="lightgray"></path>
      </clipPath>
      <path clip-path="url(#make-me-a-hanzi-clip-13)" d="M 2294 545 L 2340 538 L 2556 582 L 2650 592 L 2672 589 L 2697 562 L 2695 546 L 2631 390 L 2587 351 " fill="none" id="make-me-a-hanzi-animation-13" stroke-dasharray="792 1584" stroke-linecap="round"></path>

      <clipPath id="make-me-a-hanzi-clip-14">
      <path d="M 2585 82 L 2557 57 Q 2520 20 2424 -23 Q 2328 -67 2302 -72 L 2275 -79 Q 2264 -81 2267 -88 Q 2268 -92 2281 -92 L 2298 -92 Q 2352 -92 2414 -70 Q 2477 -48 2515 -27 Q 2535 -14 2553 -4 Q 2572 6 2588 19 L 2620 43 L 2664 92 L 2695 134 L 2764 263 Q 2774 281 2785 292 L 2801 310 Q 2810 320 2811 327 Q 2811 343 2772 364 Q 2756 375 2742 378 L 2721 377 L 2692 366 Q 2677 360 2649 357 L 2581 345 L 2462 330 Q 2461 329 2423 326 C 2393 323 2418 275 2448 280 L 2623 310 L 2679 316 Q 2696 315 2698 311 Q 2702 293 2696 274 Q 2691 254 2671 215 L 2646 164 L 2622 128 L 2585 82 Z" fill="lightgray"></path>
      </clipPath>
      <path clip-path="url(#make-me-a-hanzi-clip-14)" d="M 2434 324 L 2443 314 L 2466 306 L 2660 337 L 2711 340 L 2728 338 L 2746 320 L 2720 245 L 2673 154 L 2605 65 L 2548 19 L 2448 -36 L 2345 -74 L 2275 -87 " fill="none" id="make-me-a-hanzi-animation-14" stroke-dasharray="1118 2236" stroke-linecap="round"></path>

      <clipPath id="make-me-a-hanzi-clip-15">
      <path d="M 2400 268 L 2429 251 Q 2453 234 2484 202 Q 2515 170 2530 150 L 2585 82 L 2620 43 L 2737 -88 Q 2760 -110 2781 -117 Q 2802 -124 2837 -123 L 2915 -115 Q 2967 -111 2994 -106 L 3016 -101 Q 3023 -100 3022 -94 Q 3021 -88 3015 -86 L 2861 -32 Q 2838 -24 2785 4 Q 2733 31 2710 52 Q 2677 78 2664 92 L 2622 128 L 2567 176 L 2528 214 Q 2493 248 2481 256 Q 2469 266 2448 280 C 2388 322 2325 312 2400 268 Z" fill="lightgray"></path>
      </clipPath>
      <path clip-path="url(#make-me-a-hanzi-clip-15)" d="M 2422 318 L 2425 283 L 2433 269 L 2507 208 L 2684 25 L 2778 -53 L 2807 -68 L 2840 -75 L 3014 -94 " fill="none" id="make-me-a-hanzi-animation-15" stroke-dasharray="893 1786" stroke-linecap="round"></path>

      <clipPath id="make-me-a-hanzi-clip-16">
      <path d="M 3380 490 L 3427 546 Q 3455 582 3461 586 Q 3468 590 3471 593 Q 3481 602 3464 620 Q 3458 632 3439 644 Q 3421 656 3412 658 Q 3403 660 3401 658 L 3397 654 L 3392 630 Q 3389 610 3376 582 Q 3364 554 3349 534 Q 3338 515 3314 482 L 3274 434 Q 3257 415 3237 396 L 3210 374 Q 3198 362 3198 360 Q 3198 357 3202 355 Q 3207 353 3223 361 L 3244 373 Q 3271 387 3288 402 Q 3306 415 3323 432 L 3355 462 Q 3366 474 3380 490 Z" fill="lightgray"></path>
      </clipPath>
      <path clip-path="url(#make-me-a-hanzi-clip-16)" d="M 3407 649 L 3425 603 L 3383 535 L 3342 481 L 3282 418 L 3203 360 " fill="none" id="make-me-a-hanzi-animation-16" stroke-dasharray="510 1020" stroke-linecap="round"></path>

      <clipPath id="make-me-a-hanzi-clip-17">
      <path d="M 3116 59 L 3118 54 Q 3119 53 3137 58 L 3162 68 Q 3182 76 3203 91 L 3240 115 Q 3257 126 3290 159 Q 3304 172 3338 208 L 3362 234 L 3441 338 Q 3444 344 3461 362 Q 3475 373 3476 378 Q 3478 383 3477 390 Q 3473 403 3454 417 L 3434 432 Q 3408 444 3402 438 Q 3397 432 3397 416 Q 3397 399 3396 394 Q 3395 388 3387 370 L 3370 337 Q 3361 319 3348 300 L 3313 253 Q 3269 192 3240 168 L 3164 98 L 3132 74 Q 3116 61 3116 59 Z" fill="lightgray"></path>
      </clipPath>
      <path clip-path="url(#make-me-a-hanzi-clip-17)" d="M 3408 430 L 3433 386 L 3340 247 L 3248 147 L 3176 89 L 3120 58 " fill="none" id="make-me-a-hanzi-animation-17" stroke-dasharray="638 1276" stroke-linecap="round"></path>

      <clipPath id="make-me-a-hanzi-clip-18">
      <path d="M 3338 208 L 3343 142 L 3343 101 L 3334 6 Q 3332 -30 3319 -60 Q 3307 -90 3317 -109 L 3330 -144 Q 3341 -168 3349 -168 Q 3360 -172 3369 -153 Q 3379 -134 3382 -90 Q 3385 -47 3385 -39 L 3388 102 Q 3389 143 3395 164 L 3403 184 Q 3403 197 3382 216 Q 3378 217 3362 234 C 3341 255 3336 238 3338 208 Z" fill="lightgray"></path>
      </clipPath>
      <path clip-path="url(#make-me-a-hanzi-clip-18)" d="M 3365 224 L 3362 210 L 3370 184 L 3366 95 L 3358 -31 L 3347 -90 L 3352 -154 " fill="none" id="make-me-a-hanzi-animation-18" stroke-dasharray="509 1018" stroke-linecap="round"></path>

      <clipPath id="make-me-a-hanzi-clip-19">
      <path d="M 3759 476 L 3890 491 Q 3949 500 3926 519 Q 3910 531 3905 533 L 3890 537 Q 3881 539 3854 534 Q 3827 528 3801 524 L 3761 519 L 3700 511 L 3634 503 Q 3616 502 3596 500 L 3536 492 Q 3518 487 3538 472 Q 3548 465 3562 461 L 3592 461 Q 3613 461 3620 462 L 3701 469 L 3759 476 Z" fill="lightgray"></path>
      </clipPath>
      <path clip-path="url(#make-me-a-hanzi-clip-19)" d="M 3537 482 L 3570 478 L 3652 484 L 3878 514 L 3921 509 " fill="none" id="make-me-a-hanzi-animation-19" stroke-dasharray="515 1030" stroke-linecap="round"></path>

      <clipPath id="make-me-a-hanzi-clip-20">
      <path d="M 3755 367 L 3759 476 L 3761 519 L 3763 583 L 3765 605 Q 3768 642 3776 649 Q 3776 660 3764 667 Q 3735 683 3696 686 Q 3687 686 3683 682 Q 3678 675 3686 659 Q 3694 643 3699 596 L 3700 511 L 3701 469 L 3702 359 C 3702 329 3754 337 3755 367 Z" fill="lightgray"></path>
      </clipPath>
      <path clip-path="url(#make-me-a-hanzi-clip-20)" d="M 3692 675 L 3731 640 L 3729 391 L 3708 367 " fill="none" id="make-me-a-hanzi-animation-20" stroke-dasharray="461 922" stroke-linecap="round"></path>

      <clipPath id="make-me-a-hanzi-clip-21">
      <path d="M 3991 398 L 3836 376 L 3755 367 L 3702 359 L 3479 338 Q 3475 338 3470 326 Q 3470 322 3477 315 Q 3490 298 3522 298 Q 3534 298 3577 303 L 3646 312 L 3664 316 Q 3679 316 3685 318 L 3793 332 Q 3832 336 3864 338 L 3954 344 Q 4030 349 4038 352 Q 4047 355 4048 360 Q 4049 364 4035 376 L 4015 393 Q 4010 397 3991 398 Z" fill="lightgray"></path>
      </clipPath>
      <path clip-path="url(#make-me-a-hanzi-clip-21)" d="M 3482 326 L 3516 319 L 3565 323 L 3996 373 L 4040 360 " fill="none" id="make-me-a-hanzi-animation-21" stroke-dasharray="692 1384" stroke-linecap="round"></path>

      <clipPath id="make-me-a-hanzi-clip-22">
      <path d="M 3587 157 L 3602 160 Q 3607 161 3612 161 L 3649 165 L 3702 174 L 3795 183 L 3849 185 L 3892 186 Q 3902 187 3933 187 L 3988 186 Q 4004 186 4006 190 Q 4008 193 4008 198 Q 4004 209 4000 215 L 3975 230 Q 3963 237 3933 234 L 3851 223 L 3790 221 L 3672 209 Q 3648 207 3623 204 L 3503 196 Q 3496 191 3498 186 Q 3498 178 3537 158 Q 3539 156 3561 156 Q 3583 156 3587 157 Z" fill="lightgray"></path>
      </clipPath>
      <path clip-path="url(#make-me-a-hanzi-clip-22)" d="M 3507 188 L 3553 177 L 3929 211 L 3962 210 L 3999 196 " fill="none" id="make-me-a-hanzi-animation-22" stroke-dasharray="625 1250" stroke-linecap="round"></path>

      <clipPath id="make-me-a-hanzi-clip-23">
      <path d="M 3795 183 L 3795 17 L 3791 -37 Q 3788 -87 3778 -94 Q 3770 -97 3759 -96 L 3737 -93 L 3706 -85 L 3675 -79 Q 3665 -77 3663 -80 Q 3661 -83 3669 -91 L 3717 -131 L 3741 -156 Q 3754 -170 3765 -184 Q 3777 -199 3784 -202 Q 3791 -205 3808 -191 Q 3858 -156 3856 -65 L 3849 185 L 3851 223 L 3852 247 Q 3852 254 3856 266 Q 3861 277 3860 283 Q 3859 289 3845 295 Q 3821 309 3796 309 Q 3772 309 3769 306 Q 3766 302 3771 289 L 3780 272 L 3786 251 L 3790 221 L 3795 183 Z" fill="lightgray"></path>
      </clipPath>
      <path clip-path="url(#make-me-a-hanzi-clip-23)" d="M 3775 302 L 3819 266 L 3825 4 L 3816 -105 L 3805 -127 L 3789 -140 L 3669 -84 " fill="none" id="make-me-a-hanzi-animation-23" stroke-dasharray="734 1468" stroke-linecap="round"></path>

      <clipPath id="make-me-a-hanzi-clip-24">
      <path d="M 3622 89 L 3584 102 Q 3566 108 3567 104 Q 3559 102 3572 78 L 3597 38 L 3618 9 Q 3636 -10 3651 -4 Q 3660 -2 3666 13 Q 3673 27 3670 42 Q 3661 75 3622 89 Z" fill="lightgray"></path>
      </clipPath>
      <path clip-path="url(#make-me-a-hanzi-clip-24)" d="M 3572 98 L 3631 47 L 3643 17 " fill="none" id="make-me-a-hanzi-animation-24" stroke-dasharray="238 476" stroke-linecap="round"></path>

</g>
</svg>
